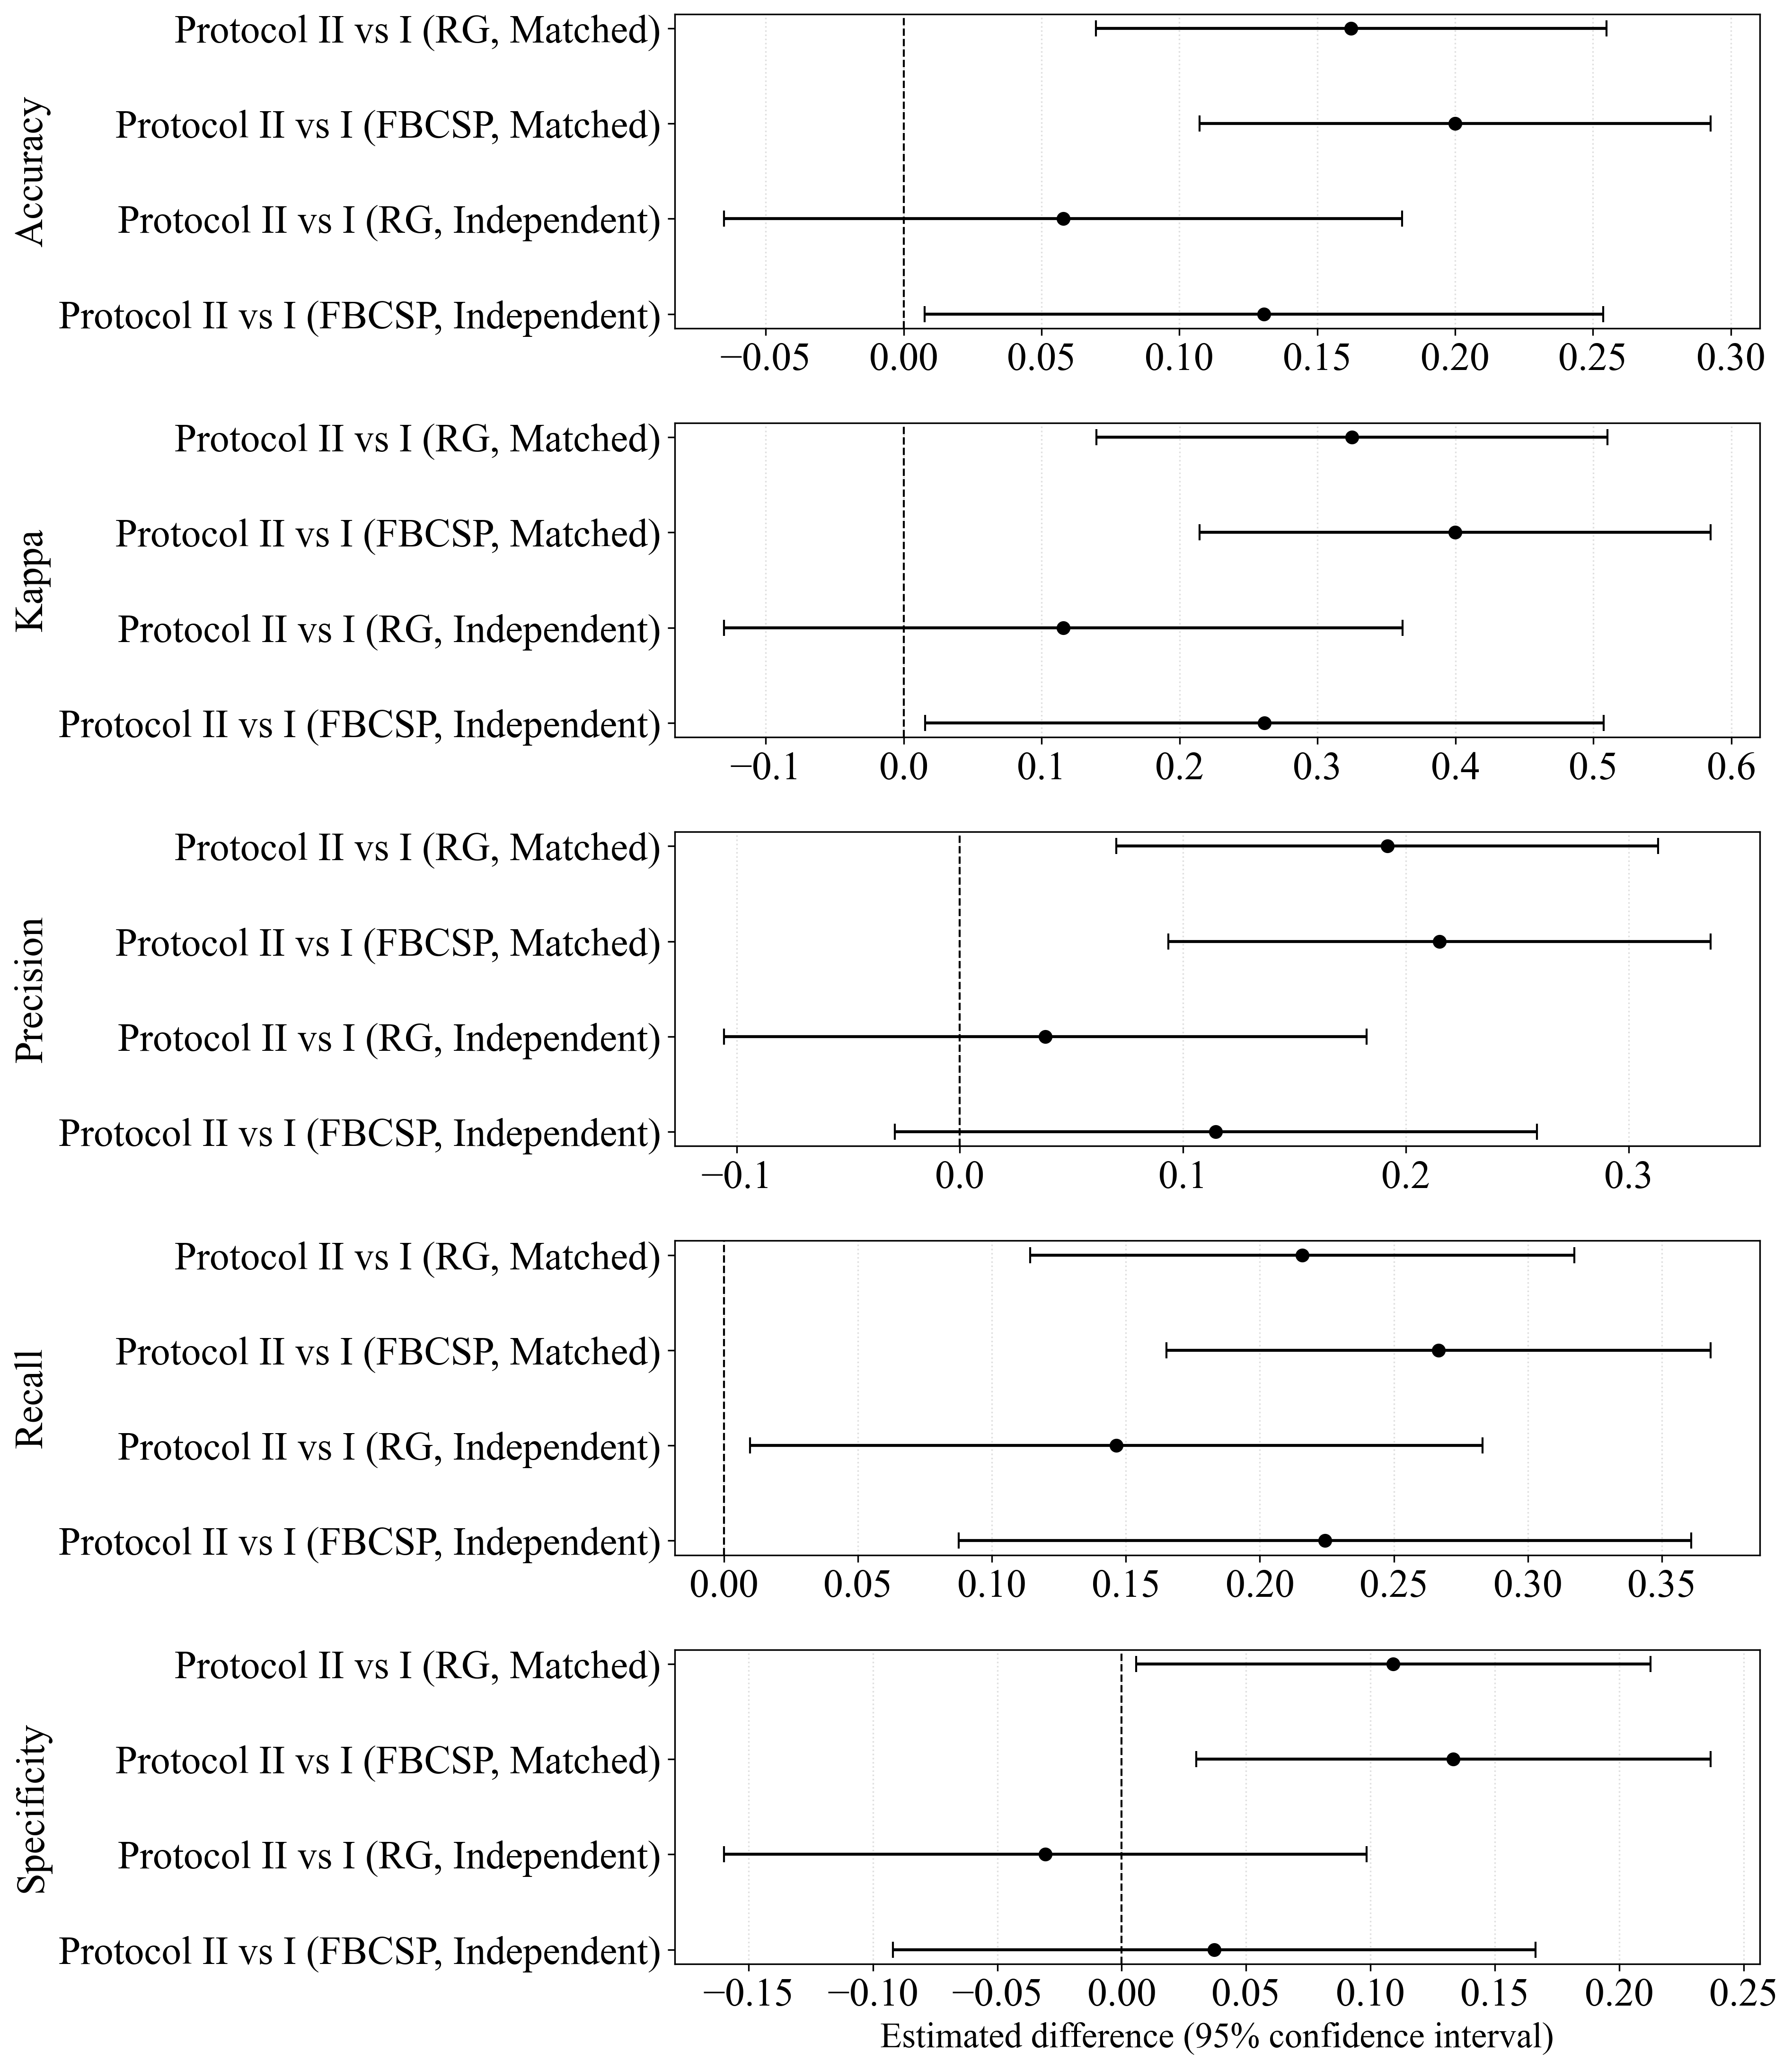

Values plotted in this chart, from the file beside it:
Metric, Comparison, Estimate, SE, Z_value, P_value, CI_lower, CI_upper, Holm_P_value, Result_Summary
Accuracy, Protocol II vs I (RG, Matched), 0.1623, 0.04728, 3.434, 0.0005956, 0.06967, 0.255, 0.001787, 0.1623 (95% CI 0.0697 to 0.2550), raw p=…
Accuracy, Protocol II vs I (FBCSP, Matched), 0.2, 0.04728, 4.23, 2.3333870112195326e-05, 0.1073, 0.2927, 9.33354804487813e-05, 0.2000 (95% CI 0.1073 to 0.2927), raw p=…
Accuracy, Protocol II vs I (RG, Independent), 0.05786, 0.06276, 0.9219, 0.3566, -0.06515, 0.1809, 0.3566, 0.0579 (95% CI -0.0652 to 0.1809), raw p…
Accuracy, Protocol II vs I (FBCSP, Independent), 0.1307, 0.06276, 2.083, 0.03727, 0.007704, 0.2537, 0.07455, 0.1307 (95% CI 0.0077 to 0.2537), raw p=…
Kappa, Protocol II vs I (RG, Matched), 0.325, 0.09454, 3.438, 0.000587, 0.1397, 0.5103, 0.001761, 0.3250 (95% CI 0.1397 to 0.5103), raw p=…
Kappa, Protocol II vs I (FBCSP, Matched), 0.3997, 0.09454, 4.228, 2.362589683942364e-05, 0.2144, 0.585, 9.450358735769456e-05, 0.3997 (95% CI 0.2144 to 0.5850), raw p=…
Kappa, Protocol II vs I (RG, Independent), 0.1157, 0.1255, 0.9217, 0.3567, -0.1304, 0.3618, 0.3567, 0.1157 (95% CI -0.1304 to 0.3618), raw p…
Kappa, Protocol II vs I (FBCSP, Independent), 0.2614, 0.1255, 2.082, 0.03731, 0.01536, 0.5075, 0.07462, 0.2614 (95% CI 0.0154 to 0.5075), raw p=…
Precision, Protocol II vs I (RG, Matched), 0.1916, 0.062, 3.091, 0.001997, 0.0701, 0.3131, 0.005991, 0.1916 (95% CI 0.0701 to 0.3131), raw p=…
Precision, Protocol II vs I (FBCSP, Matched), 0.2151, 0.062, 3.469, 0.000522, 0.09357, 0.3366, 0.002088, 0.2151 (95% CI 0.0936 to 0.3366), raw p=…
Precision, Protocol II vs I (RG, Independent), 0.03826, 0.07349, 0.5206, 0.6027, -0.1058, 0.1823, 0.6027, 0.0383 (95% CI -0.1058 to 0.1823), raw p…
Precision, Protocol II vs I (FBCSP, Independent), 0.1148, 0.07349, 1.562, 0.1182, -0.02923, 0.2588, 0.2365, 0.1148 (95% CI -0.0292 to 0.2588), raw p…
Recall, Protocol II vs I (RG, Matched), 0.2158, 0.05179, 4.168, 3.0772074999537033e-05, 0.1143, 0.3173, 9.231622499861111e-05, 0.2158 (95% CI 0.1143 to 0.3173), raw p=…
Recall, Protocol II vs I (FBCSP, Matched), 0.2667, 0.05179, 5.149, 2.615268425357434e-07, 0.1652, 0.3682, 1.0461073701429735e-06, 0.2667 (95% CI 0.1652 to 0.3682), raw p=…
Recall, Protocol II vs I (RG, Independent), 0.1464, 0.06974, 2.1, 0.03575, 0.009747, 0.2831, 0.03575, 0.1464 (95% CI 0.0097 to 0.2831), raw p=…
Recall, Protocol II vs I (FBCSP, Independent), 0.2243, 0.06974, 3.216, 0.001299, 0.0876, 0.361, 0.002598, 0.2243 (95% CI 0.0876 to 0.3610), raw p=…
Specificity, Protocol II vs I (RG, Matched), 0.1092, 0.05273, 2.07, 0.03842, 0.005818, 0.2125, 0.1153, 0.1092 (95% CI 0.0058 to 0.2125), raw p=…
Specificity, Protocol II vs I (FBCSP, Matched), 0.1333, 0.05273, 2.529, 0.01145, 0.02998, 0.2367, 0.0458, 0.1333 (95% CI 0.0300 to 0.2367), raw p=…
Specificity, Protocol II vs I (RG, Independent), -0.03071, 0.06589, -0.4661, 0.6411, -0.1599, 0.09843, 1.0, -0.0307 (95% CI -0.1599 to 0.0984), raw …
Specificity, Protocol II vs I (FBCSP, Independent), 0.03714, 0.06589, 0.5637, 0.573, -0.09201, 0.1663, 1.0, 0.0371 (95% CI -0.0920 to 0.1663), raw p…
